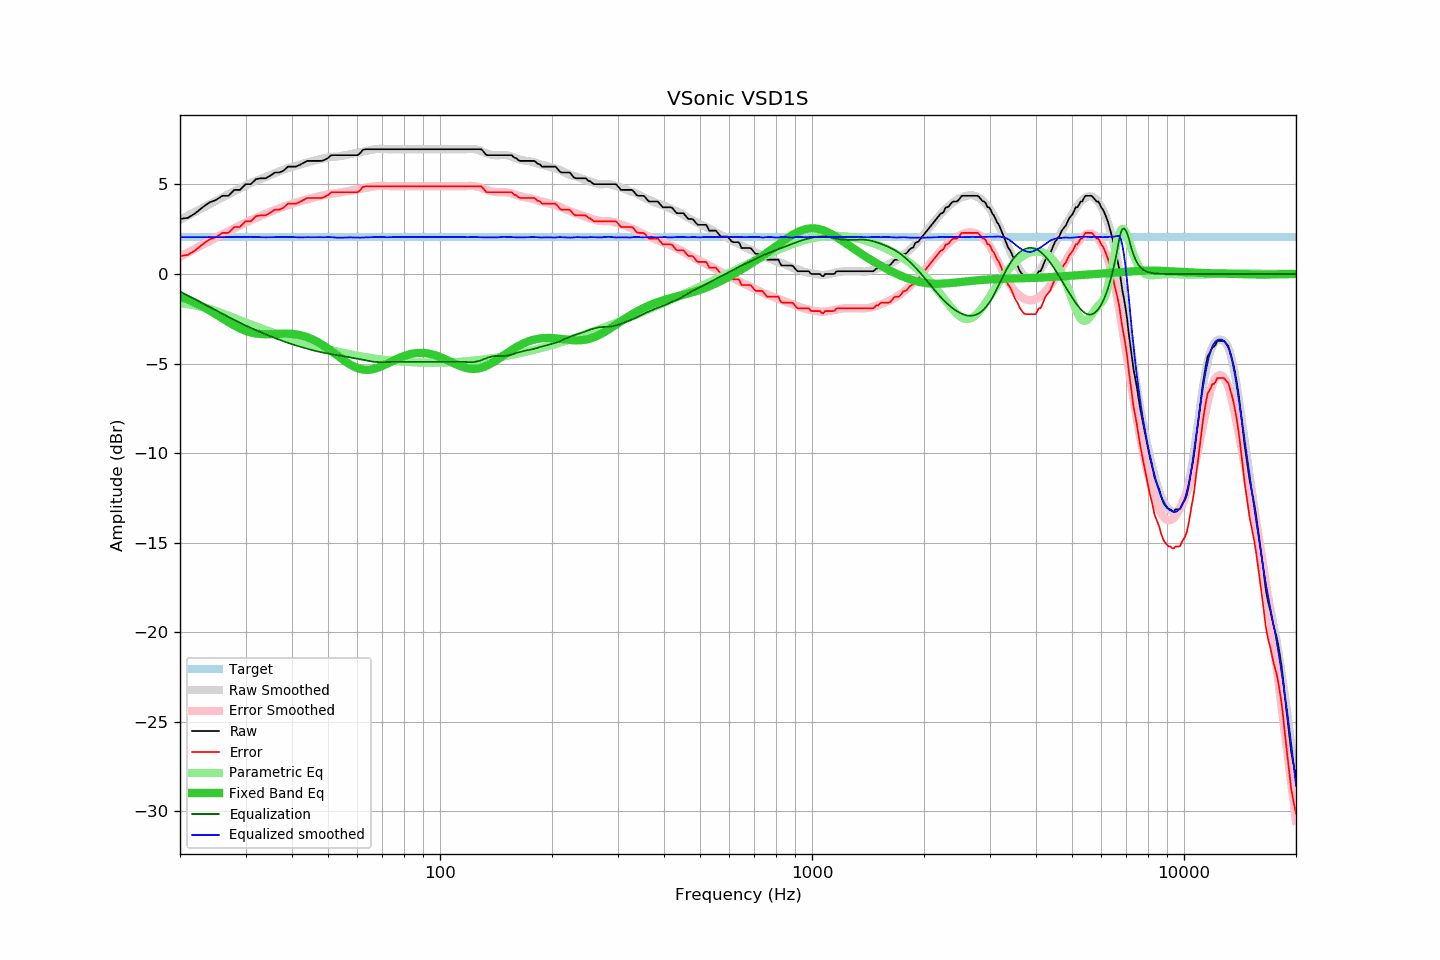

The table this chart was drawn from, first rows:
frequency, raw, error, smoothed, error_smoothed, equalization, parametric_eq, equalized_raw, equalized_smoothed, target
20, 3.08, 1.01, 3.03, 0.97, -0.97, -1.25, 2.10, 2.06, 2.07
21, 3.14, 1.07, 3.26, 1.20, -1.20, -1.42, 1.93, 2.06, 2.07
22, 3.40, 1.33, 3.48, 1.42, -1.42, -1.61, 1.97, 2.06, 2.07
23, 3.73, 1.66, 3.69, 1.63, -1.63, -1.82, 2.09, 2.06, 2.07
24, 4.00, 1.93, 3.90, 1.84, -1.84, -2.03, 2.16, 2.06, 2.07
25, 4.14, 2.07, 4.09, 2.03, -2.03, -2.26, 2.11, 2.06, 2.07
26, 4.37, 2.30, 4.28, 2.22, -2.22, -2.48, 2.15, 2.06, 2.07
27, 4.37, 2.30, 4.46, 2.39, -2.39, -2.69, 1.97, 2.06, 2.07
28, 4.70, 2.63, 4.62, 2.56, -2.56, -2.88, 2.14, 2.06, 2.07
29, 4.70, 2.63, 4.78, 2.72, -2.72, -3.04, 1.98, 2.06, 2.07
30, 5.02, 2.95, 4.93, 2.87, -2.87, -3.17, 2.15, 2.07, 2.07
31, 5.02, 2.95, 5.08, 3.01, -3.01, -3.26, 2.01, 2.08, 2.07
32, 5.30, 3.23, 5.20, 3.13, -3.13, -3.32, 2.16, 2.07, 2.07
33, 5.35, 3.28, 5.31, 3.25, -3.25, -3.35, 2.09, 2.06, 2.07
34, 5.35, 3.28, 5.42, 3.37, -3.37, -3.36, 1.98, 2.05, 2.07
35, 5.50, 3.43, 5.53, 3.47, -3.47, -3.36, 2.02, 2.05, 2.07
36, 5.67, 3.60, 5.63, 3.57, -3.57, -3.35, 2.09, 2.06, 2.07
37, 5.67, 3.60, 5.74, 3.67, -3.67, -3.33, 2.00, 2.07, 2.07
38, 5.78, 3.71, 5.83, 3.76, -3.76, -3.33, 2.02, 2.07, 2.07
39, 6.00, 3.93, 5.91, 3.84, -3.84, -3.33, 2.16, 2.07, 2.07
40, 6.00, 3.93, 5.98, 3.92, -3.92, -3.35, 2.08, 2.06, 2.07
41, 6.00, 3.93, 6.04, 3.99, -3.99, -3.37, 2.01, 2.06, 2.07
42, 6.10, 4.03, 6.10, 4.05, -4.05, -3.41, 2.04, 2.05, 2.07
43, 6.21, 4.14, 6.17, 4.11, -4.11, -3.47, 2.09, 2.05, 2.07
44, 6.32, 4.25, 6.23, 4.17, -4.17, -3.53, 2.14, 2.06, 2.07
45, 6.32, 4.25, 6.28, 4.23, -4.23, -3.61, 2.09, 2.05, 2.07
46, 6.32, 4.25, 6.33, 4.28, -4.28, -3.71, 2.04, 2.05, 2.07
47, 6.32, 4.25, 6.39, 4.33, -4.33, -3.81, 1.99, 2.06, 2.07
48, 6.32, 4.25, 6.43, 4.37, -4.37, -3.92, 1.95, 2.06, 2.07
49, 6.38, 4.31, 6.46, 4.41, -4.41, -4.04, 1.97, 2.05, 2.07
50, 6.48, 4.41, 6.51, 4.44, -4.44, -4.17, 2.03, 2.06, 2.07
51, 6.64, 4.57, 6.53, 4.48, -4.48, -4.29, 2.16, 2.06, 2.07
52, 6.64, 4.57, 6.55, 4.50, -4.50, -4.42, 2.13, 2.04, 2.07
53, 6.64, 4.57, 6.56, 4.53, -4.53, -4.55, 2.11, 2.03, 2.07
54, 6.64, 4.57, 6.58, 4.56, -4.56, -4.68, 2.08, 2.03, 2.07
55, 6.64, 4.57, 6.62, 4.58, -4.58, -4.80, 2.05, 2.03, 2.07
56, 6.64, 4.57, 6.65, 4.61, -4.61, -4.92, 2.03, 2.04, 2.07
57, 6.64, 4.57, 6.69, 4.64, -4.64, -5.02, 2.00, 2.04, 2.07
58, 6.64, 4.57, 6.72, 4.67, -4.67, -5.11, 1.97, 2.05, 2.07
59, 6.64, 4.57, 6.74, 4.70, -4.70, -5.19, 1.94, 2.04, 2.07
60, 6.64, 4.57, 6.77, 4.73, -4.73, -5.25, 1.91, 2.04, 2.07
61, 6.75, 4.68, 6.79, 4.76, -4.76, -5.30, 1.99, 2.03, 2.07
62, 6.93, 4.86, 6.83, 4.79, -4.79, -5.33, 2.14, 2.04, 2.07
63, 6.97, 4.90, 6.86, 4.82, -4.82, -5.35, 2.15, 2.05, 2.07
64, 6.97, 4.90, 6.89, 4.84, -4.84, -5.35, 2.12, 2.05, 2.07
65, 6.97, 4.90, 6.92, 4.87, -4.87, -5.34, 2.10, 2.05, 2.07
66, 6.97, 4.90, 6.95, 4.89, -4.89, -5.31, 2.08, 2.06, 2.07
67, 6.97, 4.90, 6.97, 4.90, -4.90, -5.28, 2.06, 2.07, 2.07
68, 6.97, 4.90, 6.98, 4.91, -4.91, -5.24, 2.05, 2.07, 2.07
69, 6.97, 4.90, 6.99, 4.92, -4.92, -5.19, 2.05, 2.07, 2.07
70, 6.97, 4.90, 6.99, 4.92, -4.92, -5.13, 2.04, 2.07, 2.07
71, 6.97, 4.90, 6.98, 4.92, -4.92, -5.07, 2.05, 2.06, 2.07
72, 6.97, 4.90, 6.97, 4.92, -4.92, -5.01, 2.05, 2.05, 2.07
73, 6.97, 4.90, 6.97, 4.91, -4.91, -4.95, 2.06, 2.06, 2.07
74, 6.97, 4.90, 6.97, 4.90, -4.90, -4.89, 2.06, 2.06, 2.07
75, 6.97, 4.90, 6.97, 4.90, -4.90, -4.83, 2.07, 2.07, 2.07
76, 6.97, 4.90, 6.97, 4.90, -4.90, -4.77, 2.07, 2.07, 2.07
77, 6.97, 4.90, 6.97, 4.90, -4.90, -4.72, 2.07, 2.07, 2.07
78, 6.97, 4.90, 6.97, 4.90, -4.90, -4.67, 2.07, 2.07, 2.07
79, 6.97, 4.90, 6.97, 4.90, -4.90, -4.62, 2.07, 2.07, 2.07
... 553 more rows
